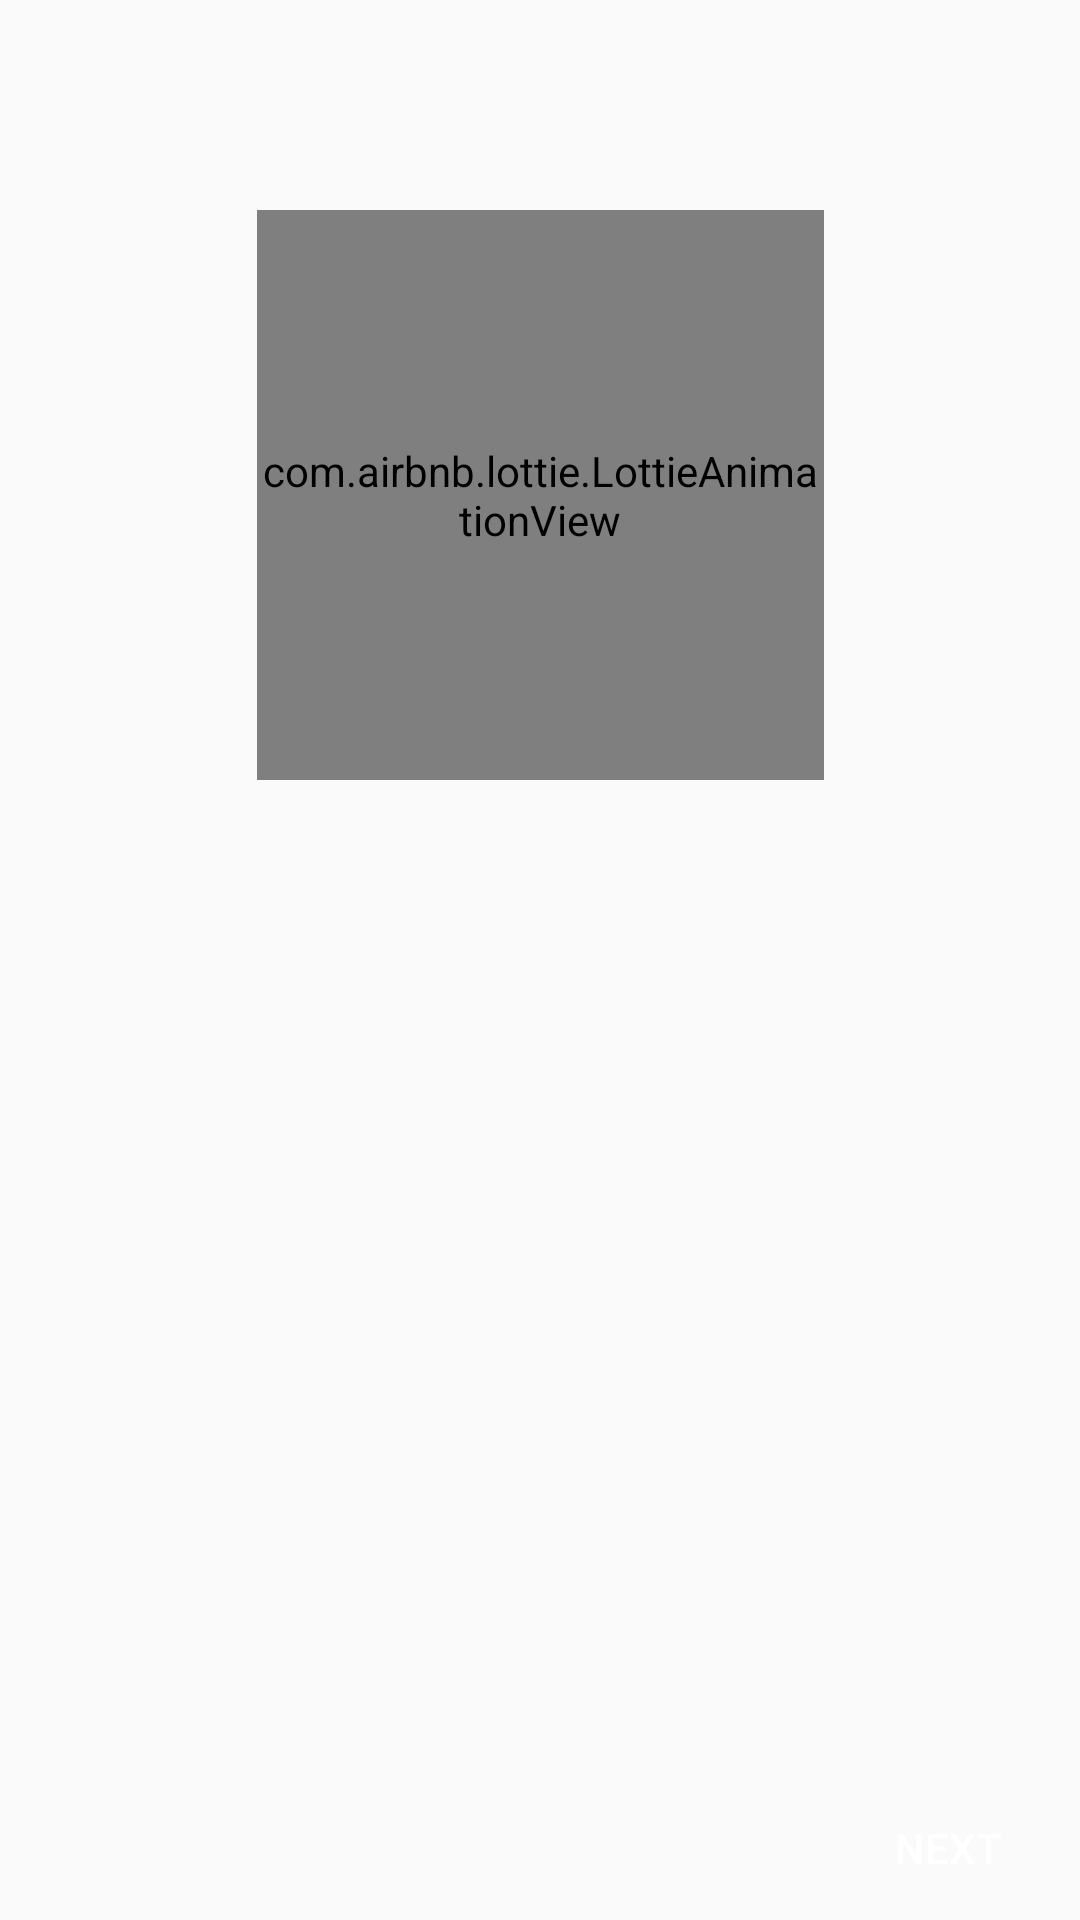

Android layout source for this screen:
<!-- AndroidManifest.xml: application theme AppTheme -->
<!-- res/layout/activity_motion_pager.xml -->
<?xml version="1.0" encoding="utf-8"?>
<androidx.constraintlayout.motion.widget.MotionLayout xmlns:android="http://schemas.android.com/apk/res/android"
    xmlns:app="http://schemas.android.com/apk/res-auto"
    xmlns:tools="http://schemas.android.com/tools"
    android:id="@+id/onboardingRoot"
    android:layout_width="match_parent"
    android:layout_height="match_parent"
    app:layoutDescription="@xml/tutorial_scene"
    tools:context=".MotionPagerActivity">

    <View
        android:id="@+id/background"
        android:layout_width="match_parent"
        android:layout_height="match_parent" />

    <androidx.viewpager.widget.ViewPager
        android:id="@+id/viewPager"
        android:layout_width="0dp"
        android:layout_height="0dp"
        app:layout_constraintBottom_toBottomOf="parent"
        app:layout_constraintEnd_toEndOf="parent"
        app:layout_constraintStart_toStartOf="parent"
        app:layout_constraintTop_toTopOf="parent" />

    <androidx.appcompat.widget.AppCompatButton
        android:id="@+id/previousButton"
        style="@style/Widget.AppCompat.Button.Borderless"
        android:layout_width="wrap_content"
        android:layout_height="wrap_content"
        android:layout_marginStart="8dp"
        android:layout_marginBottom="8dp"
        android:text="Previous"
        android:textColor="#FFFFFF"
        app:layout_constraintBottom_toBottomOf="parent"
        app:layout_constraintStart_toStartOf="parent" />

    <androidx.appcompat.widget.AppCompatButton
        android:id="@+id/nextButton"
        style="@style/Widget.AppCompat.Button.Borderless"
        android:layout_width="wrap_content"
        android:layout_height="wrap_content"
        android:layout_marginEnd="8dp"
        android:layout_marginBottom="8dp"
        android:text="next"
        android:textColor="#FFFFFF"
        app:layout_constraintBottom_toBottomOf="parent"
        app:layout_constraintEnd_toEndOf="parent" />


    <androidx.appcompat.widget.AppCompatButton
        android:id="@+id/finishButton"
        style="@style/Widget.AppCompat.Button.Borderless"
        android:layout_width="wrap_content"
        android:layout_height="wrap_content"
        android:layout_marginEnd="8dp"
        android:layout_marginBottom="8dp"
        android:text="Finish"
        android:textColor="#FFFFFF"
        app:layout_constraintBottom_toBottomOf="parent"
        app:layout_constraintEnd_toEndOf="parent" />


    <com.airbnb.lottie.LottieAnimationView
        android:id="@+id/animationView"
        android:layout_width="189dp"
        android:layout_height="190dp"

        android:layout_marginTop="70dp"
        app:layout_constraintEnd_toEndOf="@+id/viewPager"
        app:layout_constraintStart_toStartOf="@+id/viewPager"
        app:layout_constraintTop_toTopOf="parent"
        app:lottie_rawRes="@raw/food" />

</androidx.constraintlayout.motion.widget.MotionLayout>
<!-- resources referenced by this layout -->
<resources>
  <style name="AppTheme" parent="Theme.AppCompat.Light.DarkActionBar">
          
          <item name="colorPrimary">@color/colorPrimary</item>
          <item name="colorPrimaryDark">@color/colorPrimaryDark</item>
          <item name="colorAccent">@color/colorAccent</item>
      </style>
  <!-- not gathered from this repository: default colours our renderer supplied (Android Studio template values) -->
  <color name="colorPrimary">#FF6200EE</color>
  <color name="colorPrimaryDark">#FF3700B3</color>
  <color name="colorAccent">#FF03DAC5</color>
</resources>
